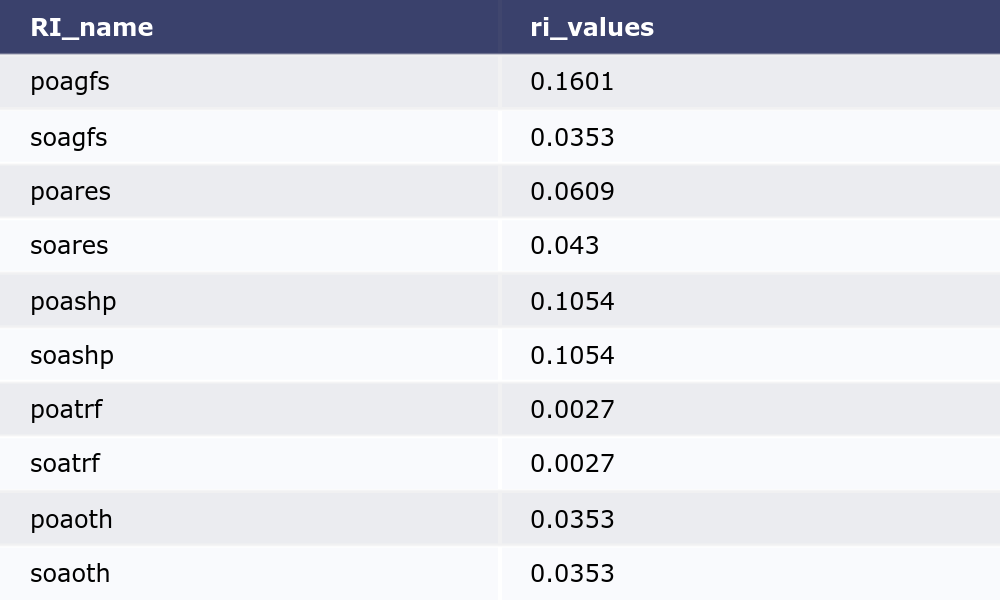

Values plotted in this chart, from the file beside it:
RI_name, ri_values
poagfs, 0.1601
soagfs, 0.0353
poares, 0.0609
soares, 0.043
poashp, 0.1054
soashp, 0.1054
poatrf, 0.0027
soatrf, 0.0027
poaoth, 0.0353
soaoth, 0.0353
